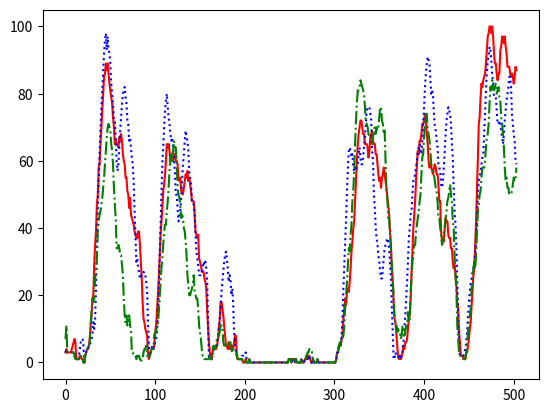

The matplotlib source for this figure:
# coding=utf-8
'''
[redacted]
@Date: 2020-06-10 17:25:34
@LastEditTime: 2020-06-11 12:34:32
[redacted]
@Description: 
[redacted]
All rights reserved.
'''
import matplotlib.pyplot as plt

algorithm = [7, 11, 3, 3, 3, 3, 3, 3, 3, 3, 2, 1, 1, 1, 1, 1, 2, 2, 1, 1, 0, 0, 2, 3, 4, 4, 5, 6, 11, 15, 19, 18, 19, 25, 27, 31, 39, 42, 44, 45, 47, 49, 52, 55, 59, 63, 67, 70, 71, 70, 69, 65, 63, 59, 52, 47, 43, 34, 34, 35, 34, 32, 32, 29, 26, 19, 14, 12, 14, 11, 12, 14, 11, 10, 3, 3, 2, 2, 2, 1, 2, 2, 2, 1, 0, 1, 1, 3, 4, 4, 5, 2, 2, 2, 2, 3, 4, 4, 4, 8, 9, 9, 11, 11, 15, 19, 24, 28, 31, 35, 39, 41, 41, 45, 48, 52, 57, 60, 62, 60, 63, 66, 64, 64, 59, 52, 50, 49, 47, 43, 44, 43, 40, 39, 36, 32, 26, 23, 20, 20, 21, 22, 23, 26, 21, 20, 19, 19, 16, 11, 9, 7, 4, 2, 2, 1, 1, 1, 1, 1, 1, 2, 1, 1, 4, 5, 4, 4, 6, 7, 7, 8, 9, 11, 11, 11, 6, 5, 6, 5, 5, 5, 5, 6, 6, 4, 3, 4, 3, 3, 3, 2, 1, 1, 1, 1, 1, 1, 0, 0, 0, 1, 0, 0, 0, 1, 0, 0, 0, 0, 0, 0, 0, 0, 0, 0, 0, 0, 0, 0, 0, 0, 0, 0, 0, 0, 0, 0, 0, 0, 0, 0, 0, 0, 0, 0, 0, 0, 0, 0, 0, 0, 0, 0, 0, 0, 0, 0, 0, 1, 1, 1, 0, 1, 1, 1, 0, 1, 0, 0, 0, 0, 0, 1,
             0, 0, 0, 1, 1, 2, 3, 3, 4, 4, 4, 3, 1, 0, 0, 0, 0, 1, 0, 0, 0, 0, 0, 0, 0, 0, 0, 0, 0, 0, 0, 0, 0, 0, 0, 0, 0, 0, 1, 3, 3, 5, 6, 5, 7, 7, 8, 11, 17, 20, 24, 29, 34, 33, 38, 41, 48, 51, 57, 65, 72, 77, 81, 81, 82, 84, 83, 82, 81, 80, 76, 72, 71, 70, 68, 67, 67, 67, 65, 67, 69, 70, 68, 70, 69, 70, 73, 76, 76, 72, 71, 68, 69, 60, 51, 49, 43, 43, 38, 34, 29, 25, 20, 13, 12, 12, 9, 10, 9, 9, 7, 8, 11, 10, 8, 9, 11, 11, 15, 12, 13, 21, 25, 30, 32, 35, 35, 39, 41, 43, 45, 48, 50, 56, 61, 62, 67, 71, 74, 74, 69, 68, 66, 63, 59, 58, 57, 56, 54, 52, 51, 48, 43, 43, 40, 38, 35, 36, 38, 40, 43, 45, 48, 49, 51, 53, 50, 48, 42, 40, 32, 26, 22, 11, 7, 3, 2, 2, 2, 2, 1, 1, 1, 3, 5, 9, 13, 14, 16, 22, 24, 28, 30, 28, 32, 39, 45, 47, 50, 51, 55, 58, 58, 58, 60, 64, 67, 68, 71, 77, 82, 81, 84, 82, 81, 82, 83, 80, 81, 82, 79, 78, 73, 71, 68, 64, 58, 54, 55, 52, 52, 50, 50, 50, 51, 53, 55, 54, 55, 58.]
near = [3.0, 4.0, 3.0, 3.0, 3.0, 3.0, 3.0, 3.0, 3.0, 2.0, 2.0, 1.0, 1.0, 1.0, 1.0, 2.0, 4.0, 6.0, 7.0, 7.0, 5.0, 0.0, 2.0, 3.0, 4.0, 4.0, 5.0, 5.0, 6.0, 7.0, 8.0, 12.0, 10.0, 13.0, 22.0, 34.0, 45.0, 54.0, 62.0, 69.0, 76.0, 81.0, 87.0, 92.0, 96.0, 98.0, 93.0, 97.0, 93.0, 92.0, 89.0, 83.0, 80.0, 77.0, 72.0, 72.0, 67.0, 60.0, 57.0, 59.0, 64.0, 69.0, 73.0, 77.0, 80.0, 81.0, 82.0, 79.0, 77.0, 72.0, 71.0, 66.0, 67.0, 64.0, 61.0, 59.0, 54.0, 45.0, 38.0, 30.0, 31.0, 28.0, 27.0, 25.0, 25.0, 26.0, 26.0, 27.0, 26.0, 26.0, 24.0, 21.0, 12.0, 5.0, 2.0, 3.0, 4.0, 5.0, 4.0, 5.0, 6.0, 7.0, 9.0, 14.0, 21.0, 31.0, 40.0, 50.0, 59.0, 64.0, 70.0, 75.0, 78.0, 80.0, 76.0, 73.0, 71.0, 68.0, 66.0, 67.0, 64.0, 60.0, 57.0, 50.0, 50.0, 46.0, 42.0, 43.0, 45.0, 49.0, 54.0, 59.0, 62.0, 66.0, 69.0, 67.0, 66.0, 63.0, 57.0, 55.0, 53.0, 48.0, 48.0, 47.0, 45.0, 38.0, 33.0, 31.0, 29.0, 26.0, 26.0, 26.0, 27.0, 28.0, 30.0, 29.0, 30.0, 28.0, 24.0, 12.0, 1.0, 2.0, 1.0, 1.0, 3.0, 3.0, 4.0, 4.0, 4.0, 5.0, 7.0, 10.0, 12.0, 16.0, 21.0, 24.0, 27.0, 30.0, 32.0, 33.0, 31.0, 28.0, 24.0, 26.0, 25.0, 20.0, 22.0, 18.0, 9.0, 7.0, 3.0, 2.0, 1.0, 1.0, 1.0, 1.0, 1.0, 2.0, 2.0, 2.0, 2.0, 3.0, 1.0, 0.0, 0.0, 1.0, 0.0, 0.0, 0.0, 0.0, 0.0, 0.0, 0.0, 0.0, 0.0, 0.0, 0.0, 0.0, 0.0, 0.0, 0.0, 0.0, 0.0, 0.0, 0.0, 0.0, 0.0, 0.0, 0.0, 0.0, 0.0, 0.0, 0.0, 0.0, 0.0, 0.0, 0.0, 0.0, 0.0, 0.0, 0.0, 0.0, 0.0, 0.0, 0.0, 0.0, 0.0, 0.0, 0.0, 1.0, 1.0, 1.0, 0.0, 1.0, 1.0,
        1.0, 0.0, 1.0, 0.0, 0.0, 0.0, 0.0, 0.0, 1.0, 0.0, 0.0, 0.0, 1.0, 1.0, 2.0, 1.0, 2.0, 2.0, 1.0, 0.0, 0.0, 1.0, 0.0, 0.0, 0.0, 0.0, 1.0, 0.0, 0.0, 0.0, 0.0, 0.0, 0.0, 0.0, 0.0, 0.0, 0.0, 0.0, 0.0, 0.0, 0.0, 0.0, 0.0, 0.0, 0.0, 0.0, 0.0, 1.0, 3.0, 3.0, 5.0, 5.0, 5.0, 8.0, 14.0, 22.0, 29.0, 36.0, 43.0, 51.0, 58.0, 63.0, 64.0, 63.0, 61.0, 62.0, 58.0, 57.0, 58.0, 57.0, 58.0, 59.0, 62.0, 64.0, 61.0, 59.0, 59.0, 61.0, 64.0, 67.0, 71.0, 75.0, 76.0, 76.0, 76.0, 74.0, 72.0, 63.0, 60.0, 50.0, 46.0, 40.0, 37.0, 35.0, 32.0, 30.0, 27.0, 25.0, 25.0, 28.0, 31.0, 34.0, 35.0, 36.0, 37.0, 36.0, 34.0, 29.0, 25.0, 16.0, 9.0, 1.0, 1.0, 3.0, 2.0, 2.0, 2.0, 1.0, 2.0, 1.0, 2.0, 3.0, 6.0, 10.0, 14.0, 19.0, 24.0, 30.0, 37.0, 40.0, 44.0, 45.0, 50.0, 54.0, 55.0, 56.0, 58.0, 60.0, 63.0, 64.0, 65.0, 63.0, 62.0, 66.0, 71.0, 76.0, 82.0, 86.0, 89.0, 91.0, 90.0, 89.0, 84.0, 80.0, 81.0, 79.0, 74.0, 70.0, 69.0, 66.0, 64.0, 59.0, 58.0, 57.0, 53.0, 52.0, 54.0, 58.0, 63.0, 68.0, 72.0, 74.0, 76.0, 75.0, 74.0, 71.0, 65.0, 61.0, 52.0, 45.0, 41.0, 34.0, 24.0, 14.0, 6.0, 2.0, 2.0, 2.0, 2.0, 2.0, 3.0, 4.0, 6.0, 9.0, 14.0, 18.0, 21.0, 24.0, 25.0, 27.0, 28.0, 30.0, 33.0, 36.0, 43.0, 50.0, 54.0, 55.0, 57.0, 59.0, 61.0, 62.0, 68.0, 74.0, 81.0, 86.0, 90.0, 91.0, 94.0, 93.0, 90.0, 85.0, 84.0, 79.0, 79.0, 79.0, 75.0, 71.0, 71.0, 72.0, 71.0, 69.0, 67.0, 65.0, 68.0, 72.0, 75.0, 78.0, 80.0, 82.0, 85.0, 85.0, 82.0, 74.0, 71.0, 68.0, 66.0, 60.0, 59.0]
request = [3.0, 4.0, 3.0, 3.0, 3.0, 3.0, 3.0, 4.0, 5.0, 6.0, 7.0, 6.0, 1.0, 1.0, 1.0, 1.0, 2.0, 2.0, 1.0, 1.0, 0.0, 0.0, 2.0, 3.0, 4.0, 4.0, 5.0, 7.0, 11.0, 14.0, 19.0, 20.0, 29.0, 35.0, 39.0, 47.0, 50.0, 58.0, 59.0, 65.0, 70.0, 75.0, 80.0, 85.0, 86.0, 89.0, 87.0, 89.0, 86.0, 83.0, 81.0, 79.0, 77.0, 73.0, 70.0, 65.0, 66.0, 65.0, 65.0, 64.0, 67.0, 66.0, 68.0, 66.0, 62.0, 60.0, 59.0, 55.0, 55.0, 51.0, 50.0, 46.0, 49.0, 44.0, 43.0, 42.0, 41.0, 39.0, 38.0, 37.0, 37.0, 39.0, 39.0, 35.0, 30.0, 25.0, 18.0, 13.0, 12.0, 10.0, 9.0, 8.0, 3.0, 1.0, 2.0, 3.0, 4.0, 4.0, 4.0, 5.0, 9.0, 11.0, 15.0, 20.0, 25.0, 31.0, 38.0, 42.0, 46.0, 51.0, 53.0, 56.0, 60.0, 65.0, 64.0, 65.0, 63.0, 60.0, 61.0, 60.0, 60.0, 62.0, 62.0, 60.0, 60.0, 59.0, 55.0, 54.0, 55.0, 51.0, 51.0, 50.0, 52.0, 54.0, 56.0, 55.0, 57.0, 54.0, 55.0, 53.0, 51.0, 48.0, 48.0, 48.0, 44.0, 39.0, 38.0, 37.0, 38.0, 31.0, 30.0, 29.0, 27.0, 27.0, 27.0, 25.0, 24.0, 22.0, 16.0, 10.0, 6.0, 3.0, 1.0, 1.0, 3.0, 4.0, 4.0, 4.0, 4.0, 5.0, 7.0, 10.0, 13.0, 18.0, 18.0, 16.0, 14.0, 11.0, 8.0, 5.0, 5.0, 4.0, 6.0, 4.0, 4.0, 5.0, 5.0, 4.0, 6.0, 8.0, 8.0, 3.0, 1.0, 1.0, 1.0, 1.0, 1.0, 1.0, 0.0, 0.0, 0.0, 1.0, 0.0, 0.0, 0.0, 1.0, 0.0, 0.0, 0.0, 0.0, 0.0, 0.0, 0.0, 0.0, 0.0, 0.0, 0.0, 0.0, 0.0, 0.0, 0.0, 0.0, 0.0, 0.0, 0.0, 0.0, 0.0, 0.0, 0.0, 0.0, 0.0, 0.0, 0.0, 0.0, 0.0, 0.0, 0.0, 0.0, 0.0, 0.0, 0.0, 0.0, 0.0, 0.0, 0.0, 0.0, 0.0, 0.0, 0.0, 1.0, 1.0, 1.0, 0.0, 1.0, 1.0, 1.0,
           0.0, 1.0, 0.0, 0.0, 0.0, 0.0, 0.0, 1.0, 0.0, 0.0, 0.0, 1.0, 1.0, 2.0, 1.0, 2.0, 2.0, 1.0, 0.0, 0.0, 1.0, 0.0, 0.0, 0.0, 0.0, 1.0, 0.0, 0.0, 0.0, 0.0, 0.0, 0.0, 0.0, 0.0, 0.0, 0.0, 0.0, 0.0, 0.0, 0.0, 0.0, 0.0, 0.0, 0.0, 0.0, 0.0, 1.0, 3.0, 3.0, 5.0, 5.0, 5.0, 7.0, 8.0, 13.0, 16.0, 19.0, 17.0, 21.0, 22.0, 21.0, 24.0, 28.0, 33.0, 36.0, 40.0, 42.0, 48.0, 54.0, 60.0, 65.0, 68.0, 70.0, 72.0, 72.0, 70.0, 68.0, 68.0, 65.0, 65.0, 65.0, 64.0, 61.0, 63.0, 67.0, 68.0, 69.0, 66.0, 65.0, 65.0, 62.0, 62.0, 59.0, 56.0, 54.0, 55.0, 52.0, 55.0, 56.0, 58.0, 56.0, 54.0, 52.0, 49.0, 47.0, 44.0, 39.0, 35.0, 28.0, 24.0, 18.0, 13.0, 12.0, 9.0, 5.0, 2.0, 1.0, 2.0, 1.0, 2.0, 3.0, 5.0, 4.0, 6.0, 6.0, 7.0, 10.0, 13.0, 14.0, 19.0, 27.0, 33.0, 40.0, 44.0, 48.0, 54.0, 59.0, 63.0, 62.0, 66.0, 66.0, 68.0, 71.0, 71.0, 72.0, 74.0, 72.0, 68.0, 65.0, 60.0, 58.0, 59.0, 58.0, 57.0, 56.0, 58.0, 59.0, 58.0, 56.0, 56.0, 53.0, 48.0, 48.0, 39.0, 36.0, 36.0, 36.0, 40.0, 43.0, 42.0, 42.0, 38.0, 37.0, 37.0, 34.0, 34.0, 30.0, 28.0, 29.0, 26.0, 23.0, 18.0, 16.0, 9.0, 6.0, 2.0, 2.0, 2.0, 1.0, 1.0, 1.0, 3.0, 3.0, 5.0, 7.0, 10.0, 12.0, 17.0, 21.0, 26.0, 28.0, 35.0, 42.0, 51.0, 61.0, 71.0, 73.0, 79.0, 83.0, 82.0, 84.0, 85.0, 86.0, 89.0, 93.0, 97.0, 98.0, 100.0, 100.0, 98.0, 100.0, 97.0, 92.0, 89.0, 89.0, 86.0, 84.0, 86.0, 86.0, 93.0, 94.0, 97.0, 97.0, 95.0, 97.0, 94.0, 92.0, 88.0, 88.0, 88.0, 86.0, 85.0, 86.0, 85.0, 83.0, 85.0, 88.0, 87.0]
t = range(504)
plt.plot(t, request, color='red', linestyle='-')
plt.plot(t, near, color='blue', linestyle=':')
plt.plot(t, algorithm, color='green', linestyle='-.')
plt.show()
